Run: headless pygame with SDL's dummy video driver; simulated clock (each Clock.tick advances the game by its frame time, no real sleeping); random seed 0; keys injected as events and as key.get_pressed() state; no mouse input.
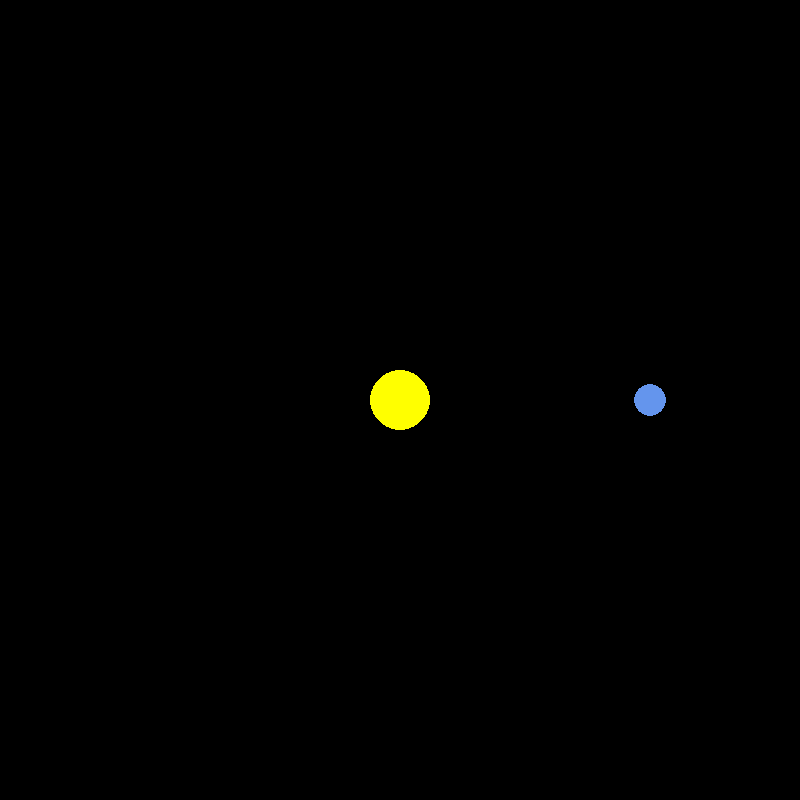
Frame 1 of 4 · flips 1–60 · no input
Frame 2 of 4 · flips 61–180 · tapped SPACE, RETURN · held RIGHT (→), D · screen unchanged from frame 1, image omitted
Frame 3 of 4 · flips 181–300 · held DOWN (↓), S · screen unchanged from frame 2, image omitted
Frame 4 of 4 · flips 301–420 · held LEFT (←), A, UP (↑), W · screen unchanged from frame 3, image omitted

The pygame program that drew these frames:

import pygame
import math
pygame.init()

# window setup
WIDTH, HEIGHT = 800, 800
WIN = pygame.display.set_mode((WIDTH, HEIGHT)) # pygame surface, called window
pygame.display.set_caption("Orbit Simulation")
WHITE = (255, 255, 255)
BLUE = (100, 149, 237)
EARTH_SIZE = 16
SUN_SIZE = 30

class aBody:
    AU = 149597870700  # au in meters
    G = 6.67430 * 10 ** -11  # gravitational constant
    SCALE = 250 / AU  # 1 AU = approx 100 pixels
    TIMESTEP = 3600 * 24  # 1 day in seconds

    def __init__(self, x, y, radius, color, mass):
        self.x = x
        self.y = y
        self.radius = radius
        self.color = color
        self.mass = mass

        self.x_vel = 0
        self.y_vel = 0

        self.isSun = False # its not the sun
        self.isPlanet = True # it's a planet
        self.distance_to_sun = 0
        self.orbit = [] # list of points that the astronomical body has travelled along

    def draw(self, win):
        x = self.x * self.SCALE + WIDTH / 2
        y = self.y * self.SCALE + HEIGHT / 2
        pygame.draw.circle(win, self.color, (x, y), self.radius)

    

def main():
    run = True
    clock = pygame.time.Clock() # to control the speed of the game and regulate the framerate

    sun = aBody(0, 0, SUN_SIZE , (255, 255, 0), 1.989 * 10 ** 30)
    sun.isSun = True
    sun.isPlanet = False

    earth = aBody(1 * aBody.AU, 0, EARTH_SIZE, BLUE, 5.9742 * 10 ** 24 )
    bodies = [sun, earth]

    while run:
        clock.tick(60) # maximum framerate of 60 frames per second
        # WIN.fill(WHITE) # puts a white background in 
        #pygame.display.update() # updates the display every loop

        for event in pygame.event.get():
            if event.type == pygame.QUIT: #if the user clicks the x button
                run = False

        for body in bodies:
            body.draw(WIN)
            pygame.display.update()

    pygame.quit()


main()
